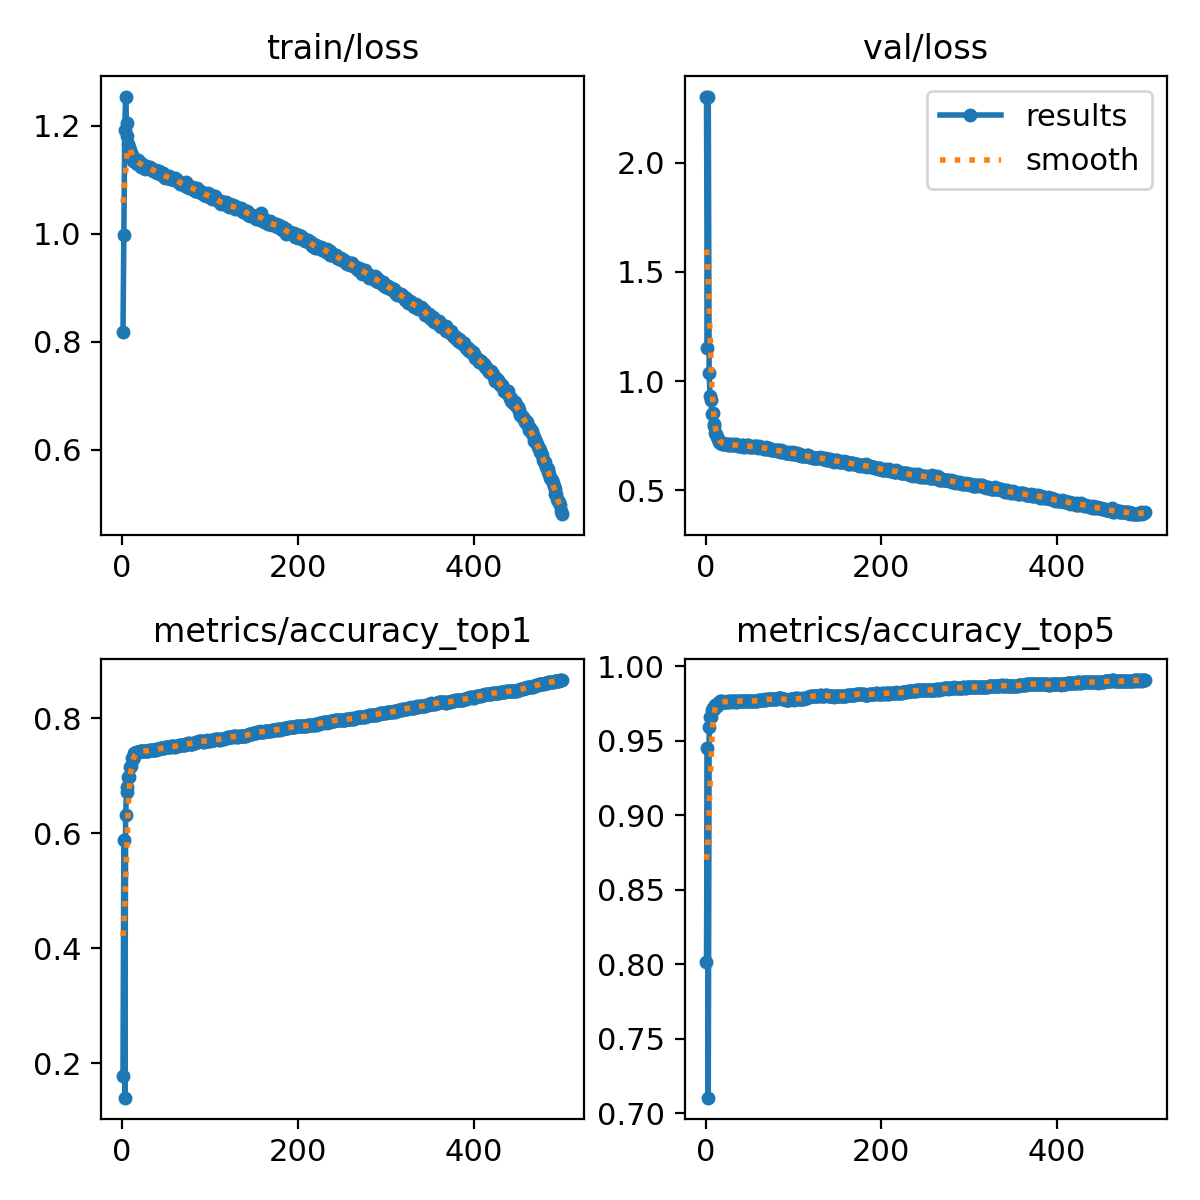

The table this chart was drawn from, first rows:
epoch, time, train/loss, metrics/accuracy_top1, metrics/accuracy_top5, val/loss, lr/pg0, lr/pg1, lr/pg2
1, 72.31, 0.8186, 0.1779, 0.8017, 2.302, 0.003329, 0.003329, 0.003329
2, 144.8, 0.9971, 0.5887, 0.9447, 1.15, 0.00665, 0.00665, 0.00665
3, 206.8, 1.192, 0.1399, 0.7104, 2.3, 0.009956, 0.009956, 0.009956
4, 269.2, 1.254, 0.6315, 0.9594, 1.038, 0.009941, 0.009941, 0.009941
5, 333.1, 1.206, 0.6713, 0.9659, 0.932, 0.009921, 0.009921, 0.009921
6, 395.2, 1.182, 0.6805, 0.966, 0.9126, 0.009901, 0.009901, 0.009901
7, 457.9, 1.167, 0.6979, 0.9706, 0.8503, 0.009881, 0.009881, 0.009881
8, 520.7, 1.161, 0.6975, 0.9716, 0.8527, 0.009861, 0.009861, 0.009861
9, 582.5, 1.156, 0.7147, 0.9715, 0.8029, 0.009842, 0.009842, 0.009842
10, 645.6, 1.15, 0.7179, 0.9713, 0.794, 0.009822, 0.009822, 0.009822
11, 708.9, 1.146, 0.7303, 0.9738, 0.7622, 0.009802, 0.009802, 0.009802
12, 770.8, 1.135, 0.7294, 0.974, 0.7561, 0.009782, 0.009782, 0.009782
13, 837.7, 1.138, 0.7336, 0.9734, 0.7422, 0.009762, 0.009762, 0.009762
14, 899.9, 1.136, 0.7402, 0.9753, 0.7363, 0.009743, 0.009743, 0.009743
15, 962.9, 1.137, 0.7398, 0.9752, 0.723, 0.009723, 0.009723, 0.009723
16, 1029, 1.134, 0.7414, 0.9763, 0.7181, 0.009703, 0.009703, 0.009703
17, 1092, 1.129, 0.7423, 0.9754, 0.7192, 0.009683, 0.009683, 0.009683
18, 1154, 1.137, 0.7409, 0.9768, 0.7195, 0.009663, 0.009663, 0.009663
19, 1216, 1.132, 0.7422, 0.9765, 0.7124, 0.009644, 0.009644, 0.009644
20, 1279, 1.13, 0.7435, 0.9761, 0.7132, 0.009624, 0.009624, 0.009624
21, 1341, 1.131, 0.7434, 0.9758, 0.711, 0.009604, 0.009604, 0.009604
22, 1409, 1.124, 0.7434, 0.9761, 0.7129, 0.009584, 0.009584, 0.009584
23, 1471, 1.128, 0.7441, 0.976, 0.7121, 0.009564, 0.009564, 0.009564
24, 1534, 1.128, 0.744, 0.9764, 0.7106, 0.009545, 0.009545, 0.009545
25, 1597, 1.126, 0.7432, 0.976, 0.7086, 0.009525, 0.009525, 0.009525
26, 1659, 1.12, 0.7436, 0.9762, 0.7112, 0.009505, 0.009505, 0.009505
27, 1722, 1.126, 0.7436, 0.9763, 0.7087, 0.009485, 0.009485, 0.009485
28, 1784, 1.124, 0.7435, 0.9765, 0.7106, 0.009465, 0.009465, 0.009465
29, 1859, 1.122, 0.7435, 0.9762, 0.7072, 0.009446, 0.009446, 0.009446
30, 1931, 1.124, 0.7439, 0.9764, 0.7096, 0.009426, 0.009426, 0.009426
31, 1994, 1.122, 0.7443, 0.9764, 0.7122, 0.009406, 0.009406, 0.009406
32, 2057, 1.124, 0.7449, 0.9763, 0.7094, 0.009386, 0.009386, 0.009386
33, 2119, 1.12, 0.7452, 0.9761, 0.7054, 0.009366, 0.009366, 0.009366
34, 2180, 1.119, 0.7452, 0.9763, 0.7106, 0.009347, 0.009347, 0.009347
35, 2242, 1.116, 0.7456, 0.9765, 0.7065, 0.009327, 0.009327, 0.009327
36, 2303, 1.118, 0.7459, 0.9762, 0.7074, 0.009307, 0.009307, 0.009307
37, 2365, 1.117, 0.7449, 0.9764, 0.7048, 0.009287, 0.009287, 0.009287
38, 2426, 1.114, 0.7455, 0.9766, 0.7018, 0.009267, 0.009267, 0.009267
39, 2487, 1.118, 0.7466, 0.9766, 0.7049, 0.009248, 0.009248, 0.009248
40, 2549, 1.112, 0.7464, 0.9767, 0.7024, 0.009228, 0.009228, 0.009228
41, 2610, 1.113, 0.7472, 0.9767, 0.7085, 0.009208, 0.009208, 0.009208
42, 2672, 1.116, 0.7469, 0.9768, 0.7066, 0.009188, 0.009188, 0.009188
43, 2733, 1.111, 0.7478, 0.9767, 0.6985, 0.009168, 0.009168, 0.009168
44, 2795, 1.111, 0.748, 0.9767, 0.7018, 0.009149, 0.009149, 0.009149
45, 2856, 1.111, 0.7483, 0.9768, 0.7003, 0.009129, 0.009129, 0.009129
46, 2918, 1.111, 0.7481, 0.9765, 0.7013, 0.009109, 0.009109, 0.009109
47, 2979, 1.112, 0.7487, 0.9765, 0.7077, 0.009089, 0.009089, 0.009089
48, 3040, 1.106, 0.7489, 0.9766, 0.7064, 0.009069, 0.009069, 0.009069
49, 3101, 1.104, 0.75, 0.9768, 0.7, 0.00905, 0.00905, 0.00905
50, 3162, 1.107, 0.7499, 0.9766, 0.7018, 0.00903, 0.00903, 0.00903
51, 3223, 1.106, 0.7505, 0.9767, 0.7003, 0.00901, 0.00901, 0.00901
52, 3284, 1.104, 0.7502, 0.9764, 0.7005, 0.00899, 0.00899, 0.00899
53, 3345, 1.107, 0.7509, 0.9764, 0.6989, 0.00897, 0.00897, 0.00897
54, 3406, 1.102, 0.7511, 0.9764, 0.7004, 0.008951, 0.008951, 0.008951
55, 3467, 1.105, 0.751, 0.9767, 0.7043, 0.008931, 0.008931, 0.008931
56, 3528, 1.102, 0.7516, 0.9767, 0.7023, 0.008911, 0.008911, 0.008911
57, 3589, 1.103, 0.7517, 0.9767, 0.7039, 0.008891, 0.008891, 0.008891
58, 3650, 1.101, 0.7512, 0.9764, 0.7004, 0.008871, 0.008871, 0.008871
59, 3711, 1.1, 0.7511, 0.9768, 0.7002, 0.008852, 0.008852, 0.008852
60, 3772, 1.103, 0.7508, 0.977, 0.6953, 0.008832, 0.008832, 0.008832
... 440 more rows
